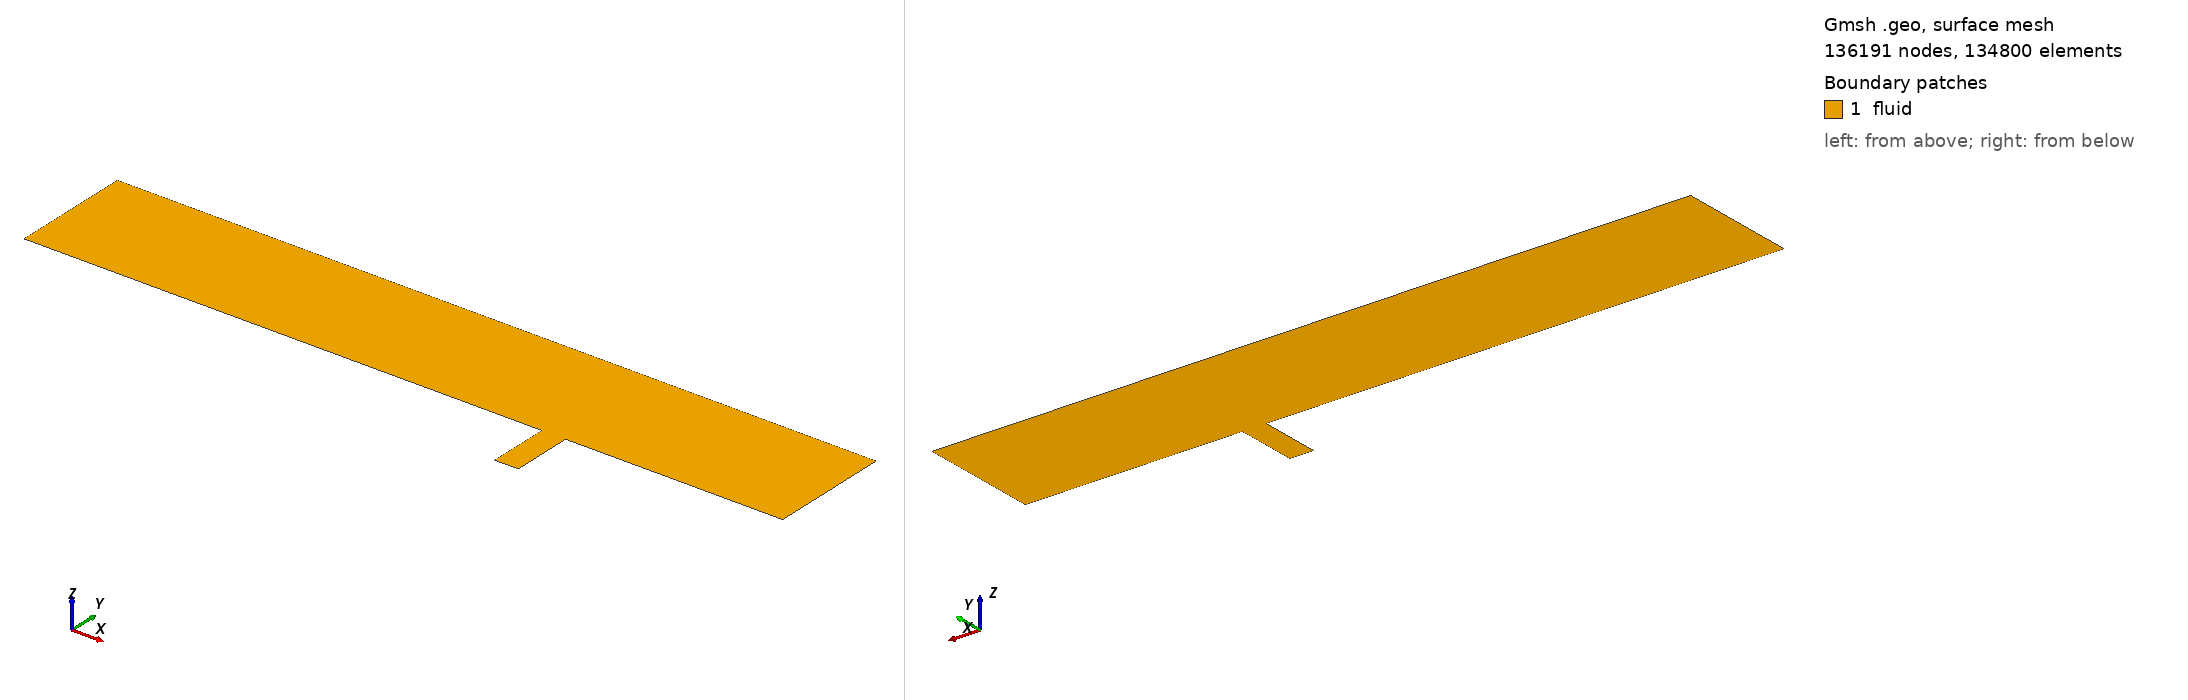

Gmsh geometry script, surface-meshed: 136191 nodes, 134800 surface elements. Boundary patches (legend numbers): 1 fluid. Left view from above one corner, right view from below the opposite corner. Legend entries are the model's physical surfaces. The drawing asked Gmsh for element sizes between 1% and 20% of the model's largest extent; the script's own settings can give other sizes.

=== t1_wd0383_v2.geo (drawn) ===
// case/50 — NASA TN D-5908 深キャビティ (平面 2D, node)。gen_mesh.py が生成。
Geometry.PointNumbers = 0;  lc = 0.01;
x_in = -0.020000000; xle = 0.0; xf = 0.150724000; xr = 0.158496000; xpe = 0.197000000; x_out = 0.230000000;
H = 0.040000000; d = 0.020320000;
Point(1) = {x_in, 0.0, 0.0, lc};
Point(2) = {xle, 0.0, 0.0, lc};
Point(3) = {xf, 0.0, 0.0, lc};
Point(4) = {xr, 0.0, 0.0, lc};
Point(5) = {xpe, 0.0, 0.0, lc};
Point(6) = {x_out, 0.0, 0.0, lc};
Point(7) = {x_in, H, 0.0, lc};
Point(8) = {xle, H, 0.0, lc};
Point(9) = {xf, H, 0.0, lc};
Point(10) = {xr, H, 0.0, lc};
Point(11) = {xpe, H, 0.0, lc};
Point(12) = {x_out, H, 0.0, lc};
Line(1) = {1, 2};
Line(2) = {2, 3};
Line(3) = {3, 4};
Line(4) = {4, 5};
Line(5) = {5, 6};
Line(6) = {7, 8};
Line(7) = {8, 9};
Line(8) = {9, 10};
Line(9) = {10, 11};
Line(10) = {11, 12};
Line(11) = {1, 7};
Line(12) = {2, 8};
Line(13) = {3, 9};
Line(14) = {4, 10};
Line(15) = {5, 11};
Line(16) = {6, 12};
Transfinite Line {11, 12, 13, 14, 15, 16} = 111 Using Progression 1.05987391;
Transfinite Line {1, 6} = 41 Using Progression 1.08;
Transfinite Line {2, 7} = 701 Using Bump 0.02;
Transfinite Line {3, 8} = 81;
Transfinite Line {4, 9} = 201 Using Bump 0.05;
Transfinite Line {5, 10} = 61 Using Progression 1.02;
Curve Loop(1) = {1, 12, -6, -11};
Plane Surface(1) = {1};  Transfinite Surface {1};  Recombine Surface {1};
Curve Loop(2) = {2, 13, -7, -12};
Plane Surface(2) = {2};  Transfinite Surface {2};  Recombine Surface {2};
Curve Loop(3) = {3, 14, -8, -13};
Plane Surface(3) = {3};  Transfinite Surface {3};  Recombine Surface {3};
Curve Loop(4) = {4, 15, -9, -14};
Plane Surface(4) = {4};  Transfinite Surface {4};  Recombine Surface {4};
Curve Loop(5) = {5, 16, -10, -15};
Plane Surface(5) = {5};  Transfinite Surface {5};  Recombine Surface {5};
Point(13) = {xf, -d, 0.0, lc};
Point(14) = {xr, -d, 0.0, lc};
Line(17) = {13, 14};
Line(18) = {4, 14};
Line(19) = {3, 13};
Transfinite Line {17} = 81;
Transfinite Line {18, 19} = 201 Using Bump 0.02;
Curve Loop(6) = {19, 17, -18, -3};
Plane Surface(6) = {6};  Transfinite Surface {6};  Recombine Surface(6);
Physical Curve("inlet",  1) = {11};
Physical Curve("outlet", 2) = {16};
Physical Curve("top",    3) = {6, 7, 8, 9, 10};
Physical Curve("plate",  4) = {2, 4};
Physical Curve("cavity", 6) = {17, 18, 19};
Physical Surface("fluid", 8) = {1, 2, 3, 4, 5, 6};
Physical Curve("runup",  5) = {1, 5};
